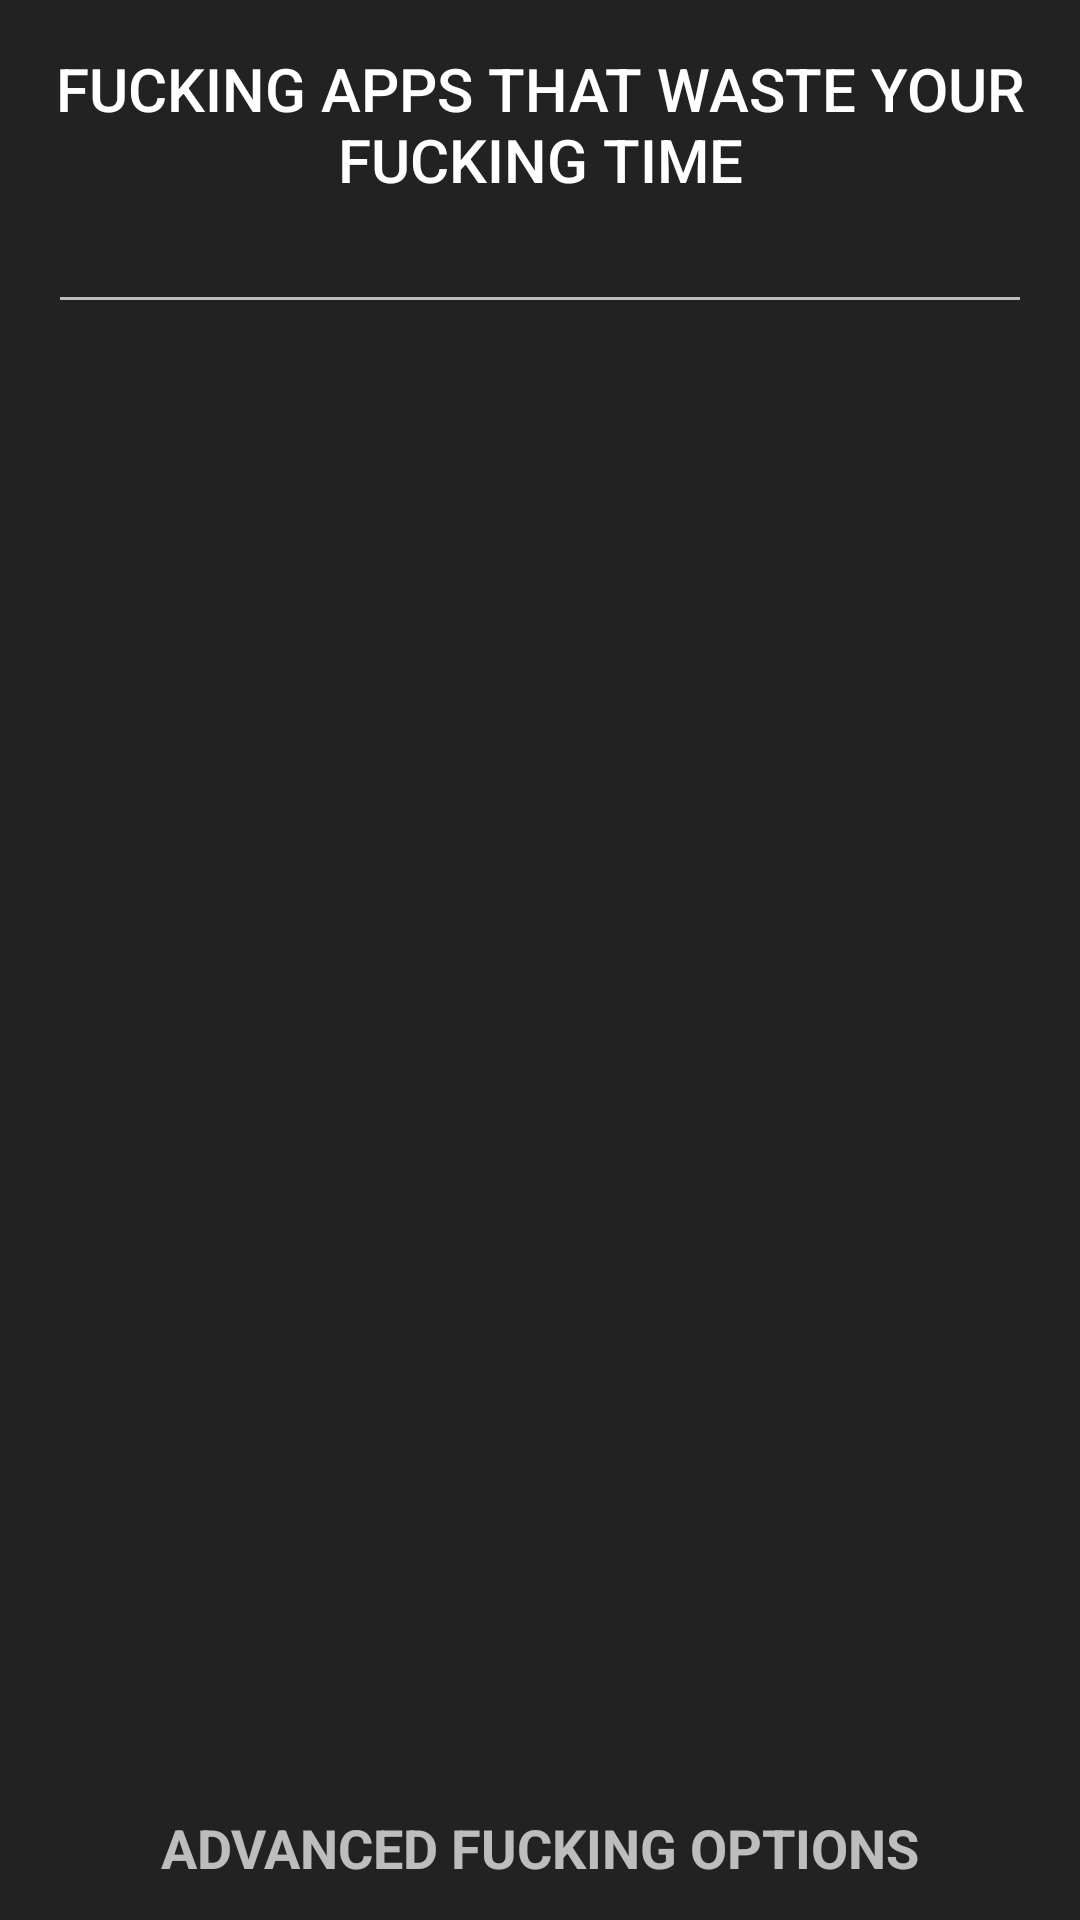

Android layout source for this screen:
<!-- AndroidManifest.xml: application theme AppTheme -->
<!-- res/layout/activity_settings.xml -->
<?xml version="1.0" encoding="utf-8"?>
<RelativeLayout xmlns:android="http://schemas.android.com/apk/res/android"
    xmlns:tools="http://schemas.android.com/tools"
    android:orientation="vertical"
    android:paddingLeft="@dimen/activity_horizontal_margin"
    android:paddingRight="@dimen/activity_horizontal_margin"
    android:paddingTop="@dimen/activity_vertical_margin"
    android:layout_width="match_parent"
    android:layout_height="match_parent"
    android:background="?attr/colorPrimaryDark">

  <TextView android:layout_width="wrap_content"
      android:layout_height="wrap_content"
      android:gravity="center"
      android:id="@+id/tv_title"
      android:text="FUCKING APPS THAT WASTE YOUR FUCKING TIME"
      android:textAppearance="@style/TextAppearance.AppCompat.Widget.ActionBar.Title"/>

  <EditText android:layout_width="match_parent"
      android:layout_height="wrap_content"
      android:layout_below="@+id/tv_title"
      android:textColor="@android:color/white"
      tools:text="Facebook"
      android:theme="@style/EditTextTheme"
      android:drawableRight="@drawable/ic_search"
      android:id="@+id/et_search"
      android:inputType="text"
      android:imeOptions="actionDone"/>

  <android.support.v7.widget.RecyclerView
      android:layout_width="match_parent"
      android:layout_height="match_parent"
      android:layout_below="@+id/et_search"
      tools:listitem="@layout/item_package"
      android:id="@+id/rv_packages"
  />

  <TextView android:layout_width="match_parent"
      android:layout_height="48dp"
      android:textStyle="bold"
      android:gravity="center"
      android:background="?attr/colorPrimaryDark"
      android:layout_alignParentBottom="true"
      android:textAppearance="@style/TextAppearance.AppCompat.Medium"
      android:text="ADVANCED FUCKING OPTIONS"
      android:drawableEnd="@drawable/ic_arrow_forward"
      android:id="@+id/tv_advSettings"/>

  <ProgressBar android:layout_width="64dp"
      android:layout_height="64dp"
      android:layout_centerInParent="true"
      android:visibility="gone"
      android:indeterminate="true"
      android:id="@+id/progress"/>

</RelativeLayout>
<!-- res/layout/item_package.xml (included above) -->
<?xml version="1.0" encoding="utf-8"?>
<LinearLayout xmlns:android="http://schemas.android.com/apk/res/android"
    xmlns:tools="http://schemas.android.com/tools"
    android:orientation="horizontal"
    android:layout_width="match_parent"
    android:layout_height="wrap_content">

  <ImageView
      android:layout_width="@dimen/thumbnail_size"
      android:layout_height="@dimen/thumbnail_size"
      tools:background="#ff0000"
      android:id="@+id/iv_thumbnail"/>

  <Switch android:layout_width="match_parent"
      android:layout_height="wrap_content"
      tools:text="FACEBOOK"
      android:gravity="center"
      android:id="@+id/sw_activate"
      android:layout_gravity="center_vertical"
      android:layout_marginStart="@dimen/activity_horizontal_margin"
      android:layout_marginEnd="@dimen/activity_horizontal_margin"
      android:textAppearance="@style/TextAppearance.AppCompat.Medium"/>
</LinearLayout>
<!-- resources referenced by this layout -->
<resources>
  <dimen name="activity_horizontal_margin">16dp</dimen>
  <dimen name="activity_vertical_margin">16dp</dimen>
  <dimen name="thumbnail_size">58dp</dimen>
  <!-- drawable ic_arrow_forward (drawable) -->
  <?xml version="1.0" encoding="utf-8"?>
  <selector xmlns:android="http://schemas.android.com/apk/res/android">
    <item android:drawable="@drawable/ic_arrow_forward_white_24dp"/>
  </selector>
  <style name="EditTextTheme" parent="AppTheme">
      <item name="colorAccent">@android:color/white</item>
    </style>
  <style name="AppTheme" parent="Theme.AppCompat.NoActionBar">
      
      <item name="colorPrimary">@color/colorPrimary</item>
      <item name="colorPrimaryDark">@color/colorPrimaryDark</item>
      <item name="colorAccent">@color/colorAccent</item>
    </style>
  <color name="colorPrimary">#3F51B5</color>
  <color name="colorPrimaryDark">#222</color>
  <color name="colorAccent">#FF4081</color>
</resources>
